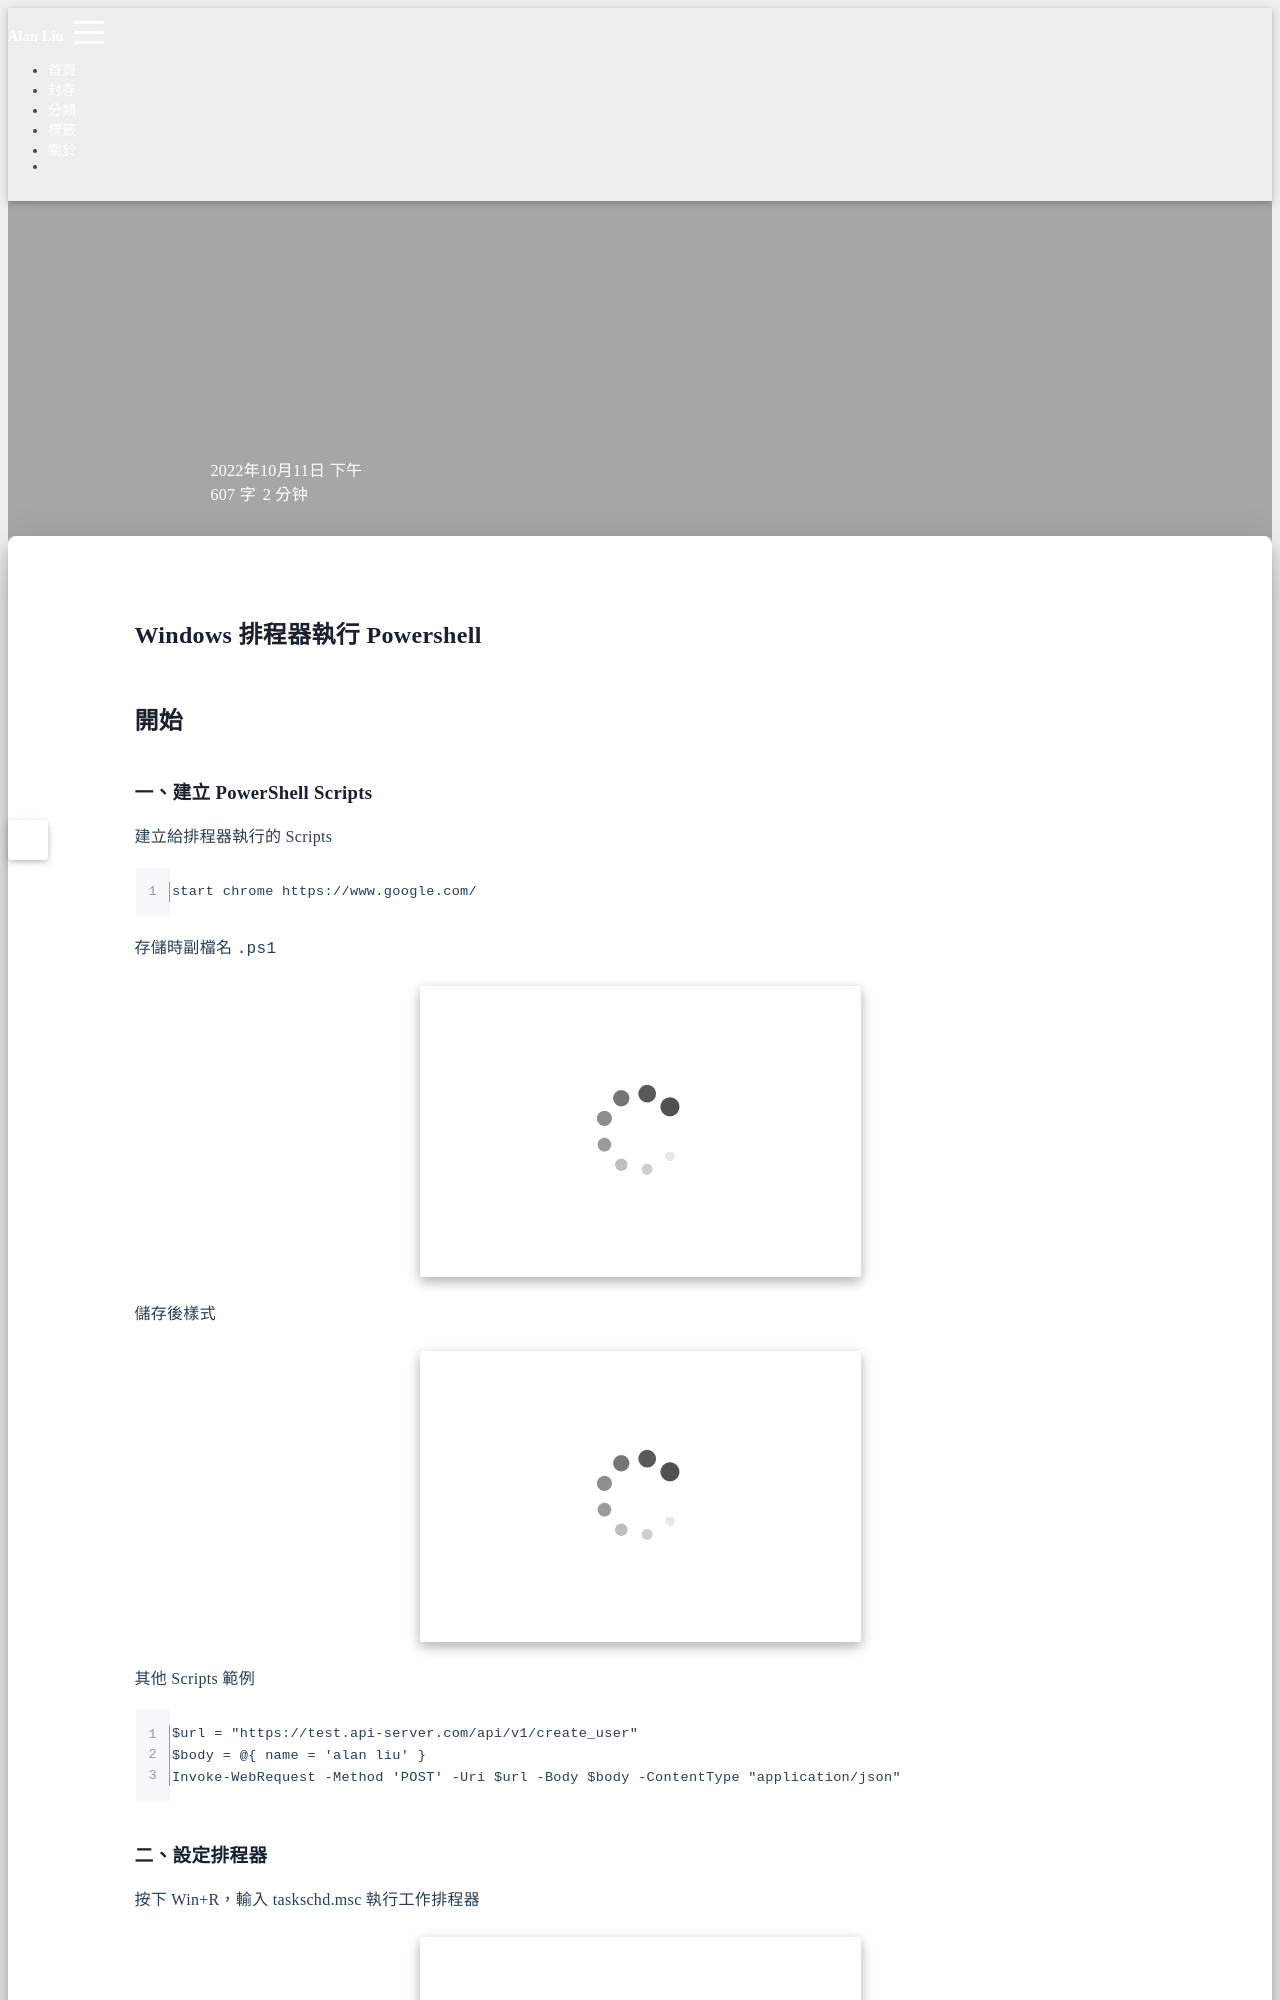

repository: Hi-Alan-Liu/blog · page: windows-schedule/index.html · generator: jekyll

title: Windows 排程器執行 Powershell
author: Alan Liu
tags:
  - Powershell
  - Windows
  - 工作排程器
categories:
  - Tool
date: 2022-10-11 14:37:00
---
# Windows 排程器執行 Powershell

## 開始

### 一、建立 PowerShell Scripts

建立給排程器執行的 Scripts

```PowerShell-Scripts=
start chrome https://www.google.com/
```

存儲時副檔名 `.ps1`

![儲存範例](1665473777407.jpg)

儲存後樣式

![成品](1665473777168.jpg)

其他 Scripts 範例
